Run: headless pygame with SDL's dummy video driver; simulated clock (each Clock.tick advances the game by its frame time, no real sleeping); random seed 0; keys injected as events and as key.get_pressed() state; no mouse input.
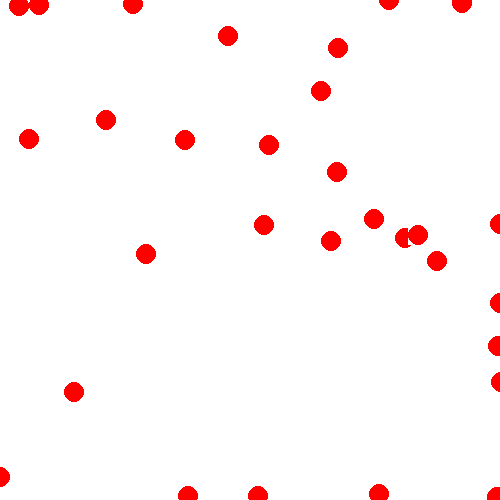
Frame 1 of 1 · flips 1–60 · no input

The pygame program that drew these frames:

import pygame
import random
class Ball(pygame.sprite.Sprite):
    def __init__(self, x, y, xdir, ydir, speed):
        pygame.sprite.Sprite.__init__(self)
        self.image = pygame.Surface([20, 20])
        self.image.fill(pygame.Color(255, 255, 255))
        pygame.draw.circle(self.image,
                           pygame.Color(255,0,0),
                           (10,10), 10, 0)
        self.rect = self.image.get_rect()
        self.x, self.y = x, y
        self.xdir, self.ydir = xdir, ydir
        self.speed = speed
    def update(self):
        self.x = self.x + (self.xdir * self.speed)
        self.y = self.y + (self.ydir * self.speed)
        if (self.x < 10) | (self.x > 490):
            self.xdir = self.xdir * -1
            self.speed *= 0.95
        if (self.y < 10) | (self.y > 490):
            self.ydir = self.ydir * -1
            self.speed *= 0.95
        self.rect.center = (self.x, self.y)
        
pygame.init()
fps = pygame.time.Clock()
window = pygame.display.set_mode((500, 500))
running = True
allball = []
for i in range(0, 30):
    allball.append(Ball(i * 17, i * 10, random.choice([-1,1]),
                  random.choice([-1,1]), random.randrange(10,20)))

while running:
    window.fill(pygame.Color(255,255, 255))
    for ball in allball:
        ball.update()
        window.blit(ball.image, ball.rect)
    for event in pygame.event.get():
        if event.type == pygame.KEYDOWN: 
            running = False
    pygame.display.update()
    fps.tick(30)
